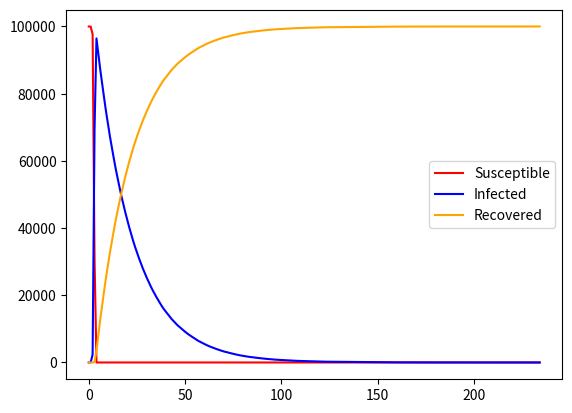

Python code for this plot:
from numpy.random import binomial
import matplotlib.pyplot as plt

'''
GROUPS:
    S: Susceptible
    I: Infected
    R: Recovered
'''

if __name__ == '__main__':
    # Population size
    N = 100000

    # P(S -> I)
    alpha = .0005

    # P(I -> R)
    beta = .05

    days = []
    for i in range(100):
        S = [N]
        I = [1]
        R = [0]
        t = 0

        # Run until all recovered or we run out of infected people
        while R[t] < (N + 1) and I[t] > 0:
            S.append(binomial(S[t], (1 - alpha) ** I[t]))
            R.append(R[t] + binomial(I[t], beta))
            I.append(N + 1 - S[t + 1] - R[t + 1])

            t += 1

        days.append(t)
    print(sum(days) / len(days))

    plt.plot(range(0, t + 1), S, color='red', label='Susceptible')
    plt.plot(range(0, t + 1), I, color='blue', label='Infected')
    plt.plot(range(0, t + 1), R, color='orange', label='Recovered')
    plt.legend()
    plt.show()
